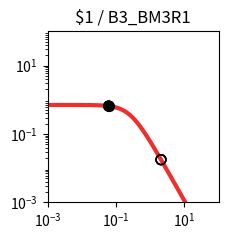

Reproduce this figure in Python. (Note: this script raises an exception after producing the figure.)
import matplotlib.pyplot as plt
import matplotlib.ticker as ticker
import numpy as np

fig, ax = plt.subplots(figsize=(2.5,2.5))

plt.xlim(1.000000e-03, 1.000000e+02)
plt.ylim(1.000000e-03, 1.000000e+02)

x = np.array([1.000000e-03,1.122018e-03,1.258925e-03,1.412538e-03,1.584893e-03,1.778279e-03,1.995262e-03,2.238721e-03,2.511886e-03,2.818383e-03,3.162278e-03,3.548134e-03,3.981072e-03,4.466836e-03,5.011872e-03,5.623413e-03,6.309573e-03,7.079458e-03,7.943282e-03,8.912509e-03,1.000000e-02,1.122018e-02,1.258925e-02,1.412538e-02,1.584893e-02,1.778279e-02,1.995262e-02,2.238721e-02,2.511886e-02,2.818383e-02,3.162278e-02,3.548134e-02,3.981072e-02,4.466836e-02,5.011872e-02,5.623413e-02,6.309573e-02,7.079458e-02,7.943282e-02,8.912509e-02,1.000000e-01,1.122018e-01,1.258925e-01,1.412538e-01,1.584893e-01,1.778279e-01,1.995262e-01,2.238721e-01,2.511886e-01,2.818383e-01,3.162278e-01,3.548134e-01,3.981072e-01,4.466836e-01,5.011872e-01,5.623413e-01,6.309573e-01,7.079458e-01,7.943282e-01,8.912509e-01,1.000000e+00,1.122018e+00,1.258925e+00,1.412538e+00,1.584893e+00,1.778279e+00,1.995262e+00,2.238721e+00,2.511886e+00,2.818383e+00,3.162278e+00,3.548134e+00,3.981072e+00,4.466836e+00,5.011872e+00,5.623413e+00,6.309573e+00,7.079458e+00,7.943282e+00,8.912509e+00,1.000000e+01,1.122018e+01,1.258925e+01,1.412538e+01,1.584893e+01,1.778279e+01,1.995262e+01,2.238721e+01,2.511886e+01,2.818383e+01,3.162278e+01,3.548134e+01,3.981072e+01,4.466836e+01,5.011872e+01,5.623413e+01,6.309573e+01,7.079458e+01,7.943282e+01,8.912509e+01,1.000000e+02,])
y = np.array([7.039624e-01,7.039539e-01,7.039435e-01,7.039308e-01,7.039152e-01,7.038960e-01,7.038726e-01,7.038438e-01,7.038086e-01,7.037654e-01,7.037124e-01,7.036475e-01,7.035680e-01,7.034705e-01,7.033511e-01,7.032048e-01,7.030256e-01,7.028060e-01,7.025370e-01,7.022076e-01,7.018042e-01,7.013104e-01,7.007061e-01,6.999667e-01,6.990626e-01,6.979576e-01,6.966079e-01,6.949606e-01,6.929520e-01,6.905058e-01,6.875308e-01,6.839190e-01,6.795434e-01,6.742557e-01,6.678855e-01,6.602396e-01,6.511032e-01,6.402435e-01,6.274165e-01,6.123781e-01,5.949003e-01,5.747918e-01,5.519245e-01,5.262616e-01,4.978853e-01,4.670188e-01,4.340362e-01,3.994566e-01,3.639182e-01,3.281349e-01,2.928403e-01,2.587289e-01,2.264029e-01,1.963350e-01,1.688485e-01,1.441177e-01,1.221821e-01,1.029712e-01,8.633265e-02,7.206030e-02,5.991854e-02,4.966183e-02,4.104893e-02,3.385251e-02,2.786468e-02,2.289979e-02,1.879494e-02,1.540925e-02,1.262222e-02,1.033171e-02,8.451770e-03,6.910492e-03,5.648001e-03,4.614631e-03,3.769307e-03,3.078152e-03,2.513274e-03,2.051755e-03,1.674784e-03,1.366939e-03,1.115589e-03,9.103976e-04,7.429071e-04,6.062042e-04,4.946384e-04,4.035934e-04,3.292986e-04,2.686750e-04,2.192087e-04,1.788474e-04,1.459160e-04,1.190473e-04,9.712547e-05,7.923995e-05,6.464772e-05,5.274248e-05,4.302952e-05,3.510520e-05,2.864016e-05,2.336569e-05,1.906256e-05,])
c = "#ee2f2b"

hi_x = np.array([6.120000e-02,])
hi_y = np.array([6.536821e-01,])
lo_x = np.array([6.120000e-02,2.065200e+00,6.120000e-02,2.065200e+00,6.120000e-02,2.065200e+00,2.065200e+00,])
lo_y = np.array([6.536821e-01,1.771225e-02,6.536821e-01,1.771225e-02,6.536821e-01,1.771225e-02,1.771225e-02,])

plt.loglog(x,y,lw=3,color=c)
plt.scatter(hi_x,hi_y,marker='o',s=50,color='black',zorder=10)
plt.scatter(lo_x,lo_y,marker='o',s=50,edgecolors='black',color='none',zorder=10)

plt.title("$1 / B3_BM3R1")

ax.xaxis.set_major_locator(ticker.LogLocator(numticks=3))
ax.yaxis.set_major_locator(ticker.LogLocator(numticks=3))

ax.set_aspect('equal')
plt.tight_layout()

plt.savefig("/home/user/output/response_plot_$1_B3_BM3R1.png", bbox_inches='tight')
